Run: headless pygame with SDL's dummy video driver; simulated clock (each Clock.tick advances the game by its frame time, no real sleeping); random seed 0; keys injected as events and as key.get_pressed() state; no mouse input.
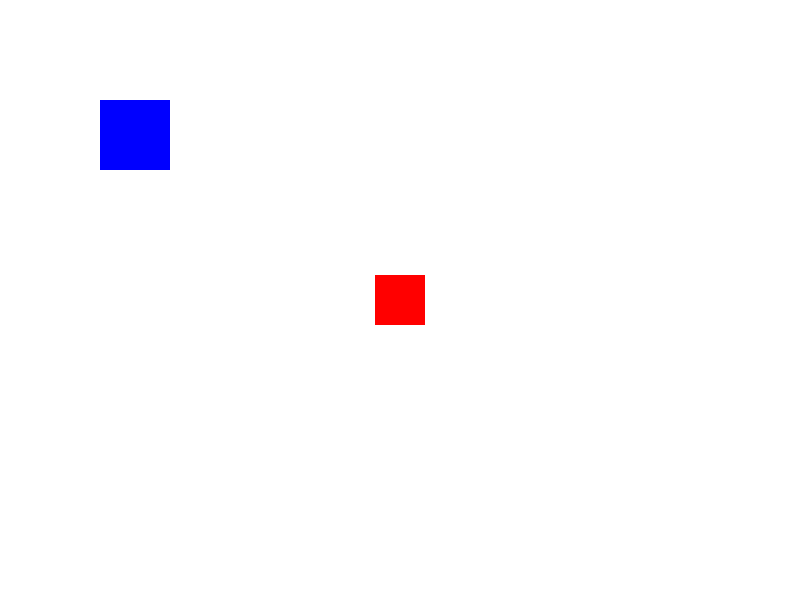
Frame 1 of 4 · flips 1–60 · no input
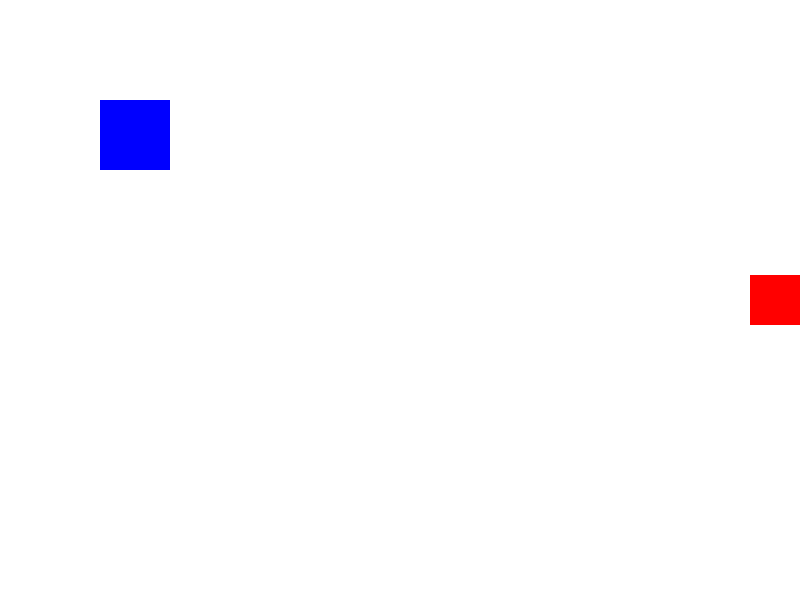
Frame 2 of 4 · flips 61–180 · tapped SPACE, RETURN · held RIGHT (→), D
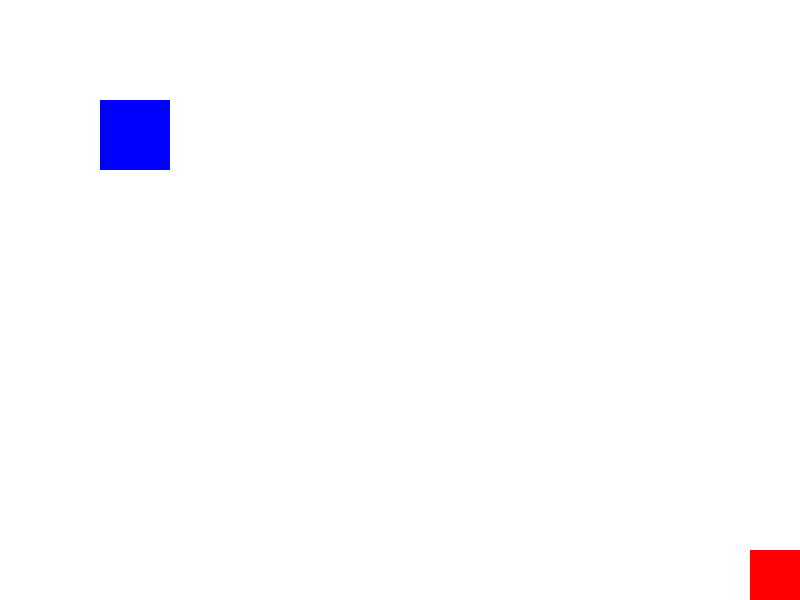
Frame 3 of 4 · flips 181–300 · held DOWN (↓), S
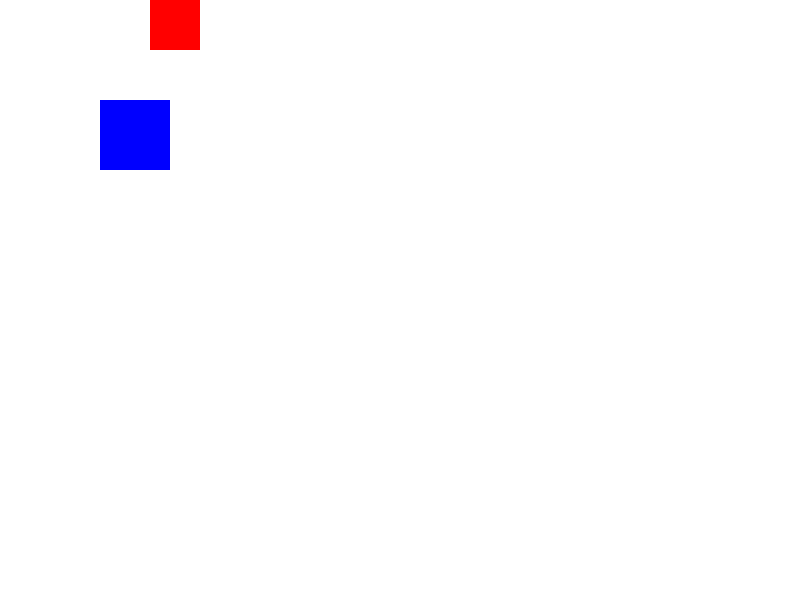
Frame 4 of 4 · flips 301–420 · held LEFT (←), A, UP (↑), W

The pygame program that drew these frames:

import pygame

pygame.init()

SCREEN_WIDTH = 800
SCREEN_HEIGHT = 600
screen = pygame.display.set_mode((SCREEN_WIDTH, SCREEN_HEIGHT))
pygame.display.set_caption("Let's Add Sprites")

WHITE = (255, 255, 255)
RED = (255, 0, 0)
BLUE = (0, 0, 255)

player_size = 50
player_x = (SCREEN_WIDTH - player_size) // 2
player_y = (SCREEN_HEIGHT - player_size) // 2
player_speed = 5


enemy_size = 70
enemy_x = 100
enemy_y = 100

running = True
while running:
    for event in pygame.event.get():
        if event.type == pygame.QUIT:
            running = False

    keys = pygame.key.get_pressed()
    if keys[pygame.K_LEFT]:
        player_x -= player_speed
    if keys[pygame.K_RIGHT]:
        player_x += player_speed
    if keys[pygame.K_UP]:
        player_y -= player_speed
    if keys[pygame.K_DOWN]:
        player_y += player_speed


    player_x = max(0, min(player_x, SCREEN_WIDTH - player_size))
    player_y = max(0, min(player_y, SCREEN_HEIGHT - player_size))
    screen.fill(WHITE)

    
    pygame.draw.rect(screen, RED, (player_x, player_y, player_size, player_size))
    pygame.draw.rect(screen, BLUE, (enemy_x, enemy_y, enemy_size, enemy_size))

    pygame.display.flip()

pygame.quit()
